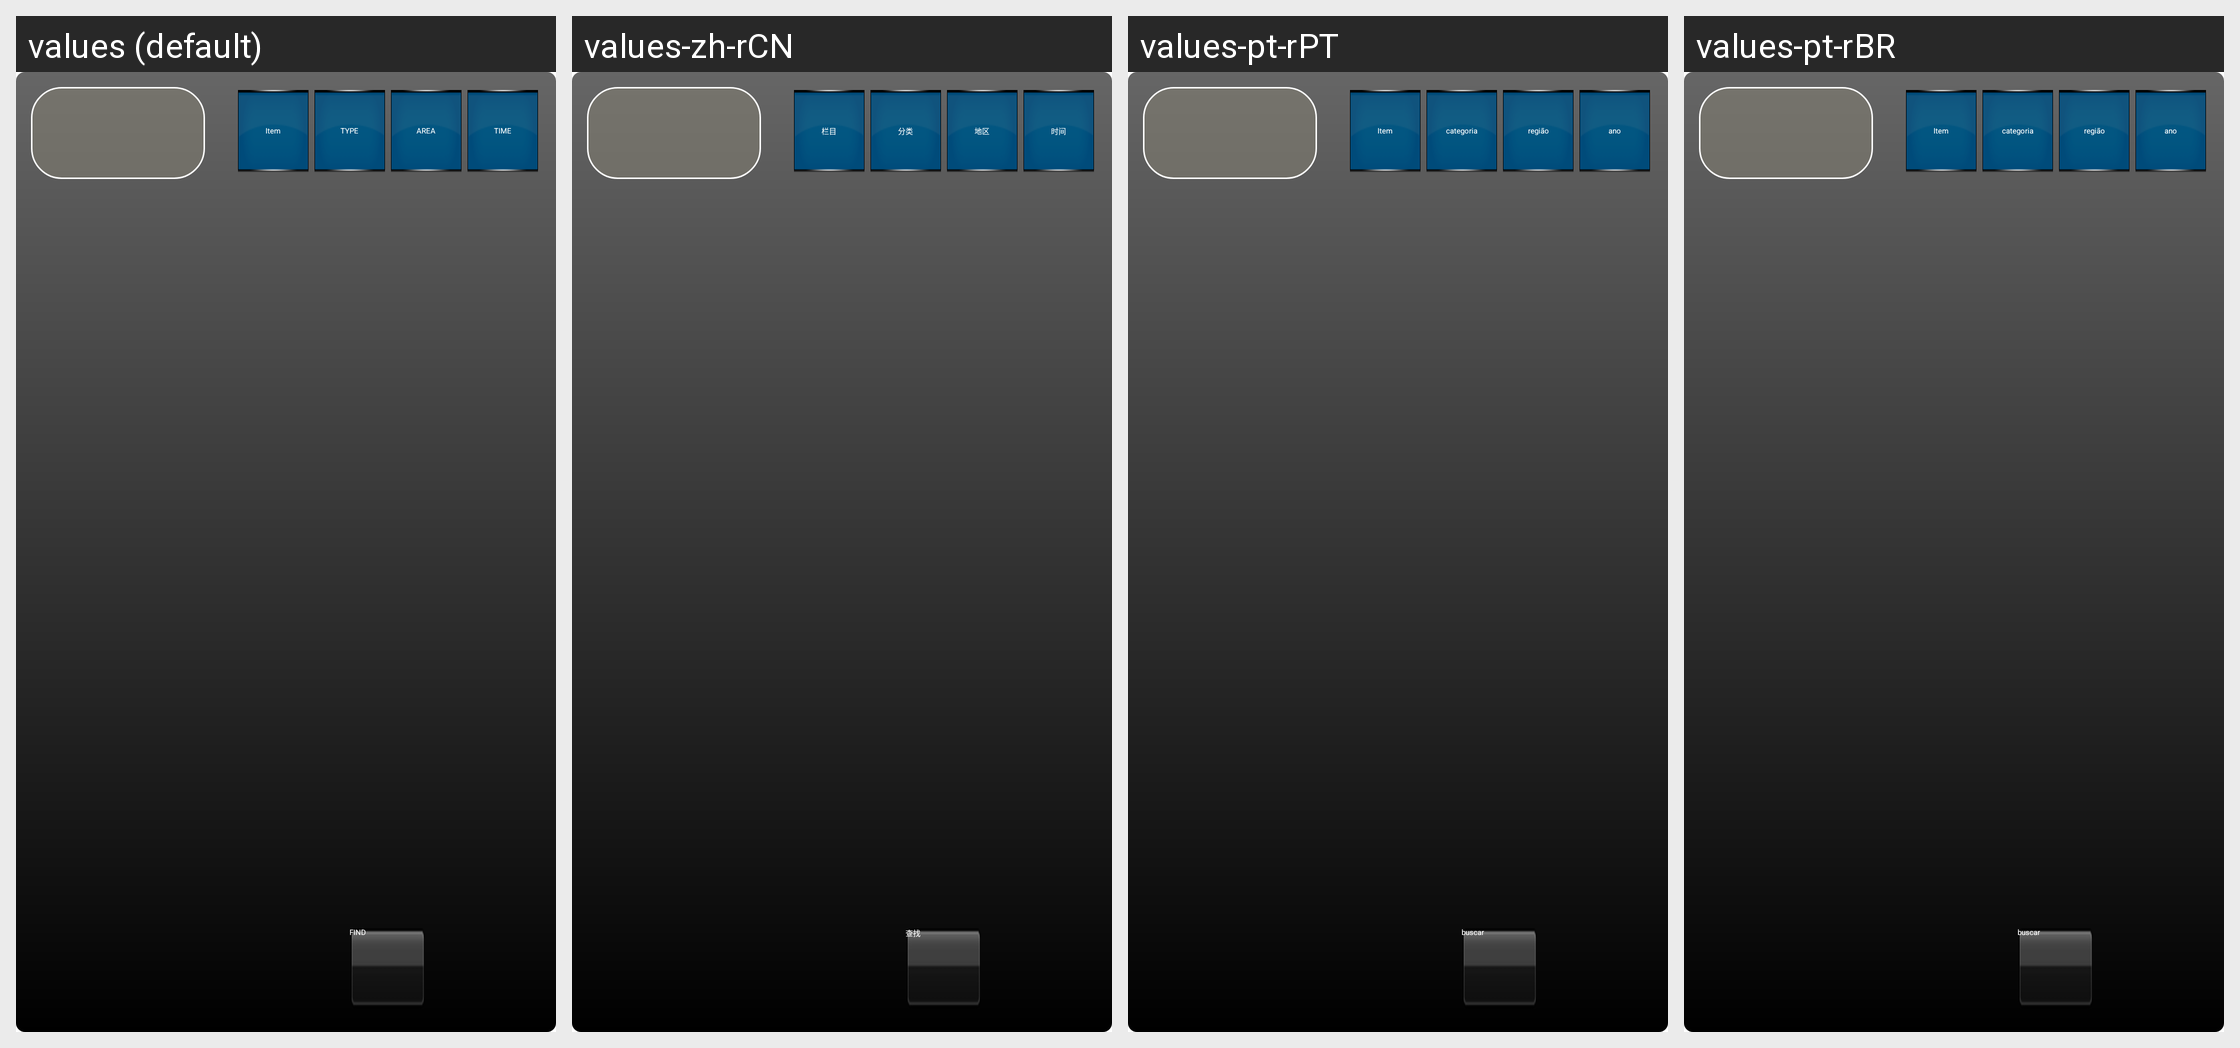

Here is an Android app screen in its default locale and in the app's own translations. Write out the translated-string differences for the strings that appear on this screen.
Android screen res/layout/vodfindview3.xml rendered under 4 locales, left to right: values (default), values-zh-rCN, values-pt-rPT, values-pt-rBR. Device: Nexus 5 (rendered at 1080×1920; each locale shown at half size, 540×960, under a caption strip naming it); theme Theme.MaterialComponents.DayNight.NoActionBar.
Other locales in the repository, not shown: values-es-rES.
Strings drawn on this screen, with the default value and each locale's value (text and hints the layout hard-codes, and strings that could not be matched under every locale, appear in the picture but are not listed):

vodfindview_text1
  values: Item
  values-zh-rCN: 栏目
  values-pt-rPT: Item
  values-pt-rBR: Item

vodclassify_text1
  values: TYPE
  values-zh-rCN: 分类
  values-pt-rPT: categoria
  values-pt-rBR: categoria

vodclassify_text3
  values: AREA
  values-zh-rCN: 地区
  values-pt-rPT: região
  values-pt-rBR: região

vodclassify_text2
  values: TIME
  values-zh-rCN: 时间
  values-pt-rPT: ano
  values-pt-rBR: ano

vodclassify_text4
  values: FIND
  values-zh-rCN: 查找
  values-pt-rPT: buscar
  values-pt-rBR: buscar
